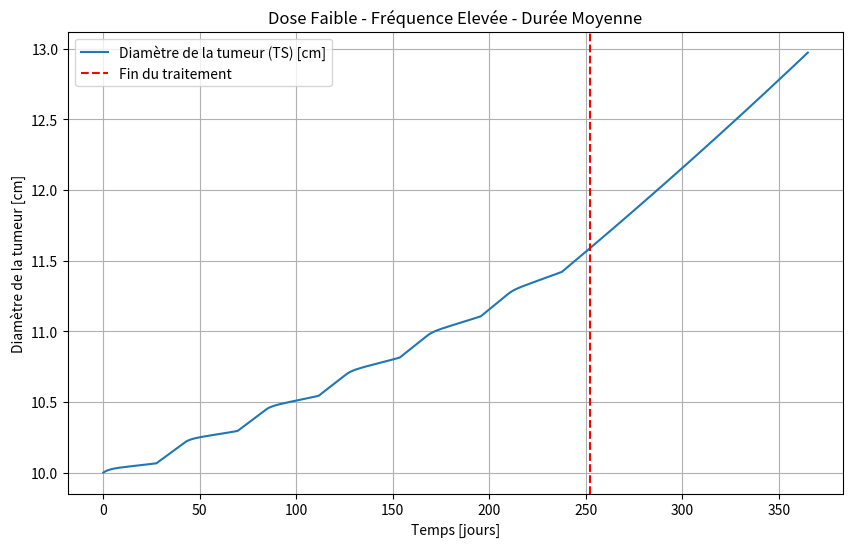
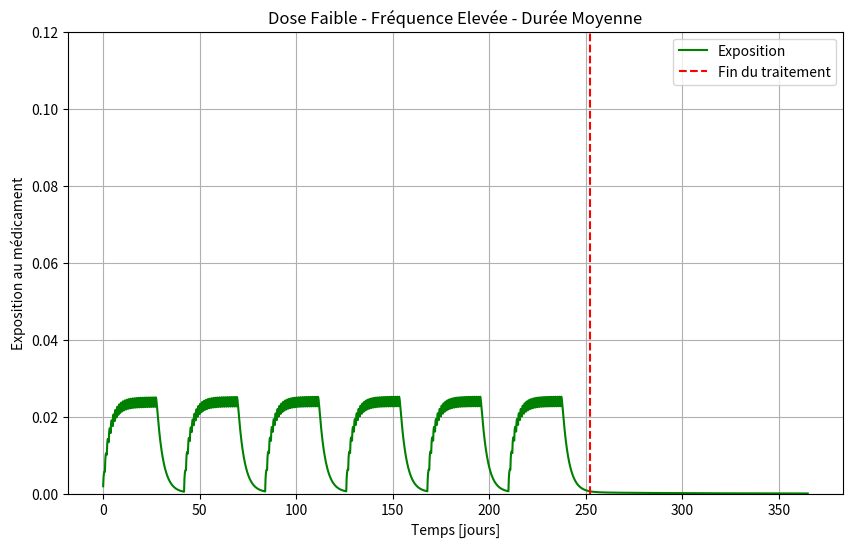

Write Python code to recreate these figures, in order.
"""
Simulazione modello TGI con dosaggio orale multiplo
PK a due compartimenti (orale)
PD log-kill con decadimento esponenziale della resistenza
Unità: giorni
TS = diametro del tumore [cm]
TS0 = 10 cm
Trattamento: 20 mg/die, 4 settimane on / 2 settimane off, solo primi 42 giorni
Simulazione totale: 365 giorni
Grafici: Tumor Diameter (TS) e Exposure (Cc)
"""

import numpy as np
from scipy.integrate import solve_ivp
import matplotlib.pyplot as plt

# -----------------------------
# 1. PARAMETRI (unità in giorni)
# -----------------------------
ka = 3.024           # assorbimento orale [1/d]
CL = 818.4           # clearance centrale [L/d]
V1 = 2700            # volume compartimento centrale [L]
V2 = 774             # volume compartimento periferico [L]
Q = 16.512           # intercompartmental clearance [L/d]

kge = 0.001     # crescita tumorale esponenziale [1/d]
kkill = 0.1   # tasso killing farmaco [1/d]
lambda_res = 0.002 # decadimento efficacia (resistenza) [1/d]

TS0 = 10.0           # diametro iniziale del tumore [cm]

# -----------------------------
# 2. DOSE E REGIME TERAPEUTICO
# -----------------------------
dose = 20
treatment_duration = 252   # giorni totali di trattamento
sim_duration = 365        # giorni totali

# genera dose_times secondo schema 4w ON / 2w OFF (solo fino a 42 giorni)
dose_times = []
t = 0
while t < treatment_duration:
    # 4 settimane ON (28 giorni)
    for d in range(28):
        if t + d < treatment_duration:
            dose_times.append(t + d)
    t += 42  # salta 2 settimane OFF
dose_times = np.array(dose_times)

# -----------------------------
# 3. FUNZIONE ODE
# -----------------------------
def tgi_model(t, y, dose_active=True):
    A_gut, Ac, Ap, TS, timeSinceTrtStart = y
    k12 = Q / V1
    k21 = Q / V2

    dA_gut = -ka * A_gut
    dAc = ka * A_gut - k12*Ac - (CL/V1)*Ac + k21*Ap
    dAp = k12*Ac - k21*Ap

    EXPOSURE = Ac / V1
    dtimeSinceTrtStart = 1.0 if dose_active else 0.0

    K = kkill * EXPOSURE * np.exp(-lambda_res * timeSinceTrtStart) * np.exp(-0.1*TS) if dose_active else 0.0

    if TS > 1e12:
        dTS = 0
    elif TS < 0.08:
        dTS = -K * TS
    else:
        dTS = kge * TS - K * TS

    return [dA_gut, dAc, dAp, dTS, dtimeSinceTrtStart]

# -----------------------------
# 4. SIMULAZIONE STEP PER STEP
# -----------------------------
dt_step = 0.1
t_eval = np.arange(0, sim_duration + dt_step, dt_step)

A_gut = 0.0
Ac = 0.0
Ap = 0.0
TS = TS0
timeSinceTrtStart = 0.0
y_current = [A_gut, Ac, Ap, TS, timeSinceTrtStart]

TS_list = []
EXPOSURE_list = []
t_list = []

t_current = 0.0
dose_index = 0

for t_next in t_eval[1:]:
    # somministra dose se siamo al tempo giusto
    if dose_index < len(dose_times) and abs(t_current - dose_times[dose_index]) < 1e-6:
        y_current[0] += dose  # aggiunge dose in A_gut
        dose_index += 1

    # siamo in trattamento se t_current è tra i dose_times
    dose_active = np.any(np.isclose(t_current, dose_times, atol=0.5))

    # integra da t_current a t_next
    sol = solve_ivp(lambda tt, yy: tgi_model(tt, yy, dose_active=dose_active),
                    [t_current, t_next], y_current, t_eval=[t_next], method='RK45')

    # estrai stato finale (compatibile con array/lista)
    if hasattr(sol.y, "shape"):
        y_current = sol.y[:, -1].tolist()
    else:
        y_current = [yy[-1] for yy in sol.y]

    t_current = t_next

    # salva risultati
    A_gut, Ac, Ap, TS, timeSinceTrtStart = y_current
    TS_list.append(TS)
    EXPOSURE_list.append(Ac / V1)
    t_list.append(t_current)

# -----------------------------
# 5. GRAFICI
# -----------------------------
t_array = np.array(t_list)
TS_array = np.array(TS_list)
EXPOSURE_array = np.array(EXPOSURE_list)

plt.figure(figsize=(10,6))
plt.plot(t_array, TS_array, label="Diamètre de la tumeur (TS) [cm]")
plt.axvline(x=treatment_duration, color='red', linestyle='--', label="Fin du traitement")
plt.xlabel("Temps [jours]")
plt.ylabel("Diamètre de la tumeur [cm]")
plt.title("Dose Faible - Fréquence Elevée - Durée Moyenne")
plt.legend()
plt.grid(True)
plt.show(block=False)

plt.figure(figsize=(10,6))
plt.plot(t_array, EXPOSURE_array, label="Exposition", color='green')
plt.axvline(x=treatment_duration, color='red', linestyle='--', label="Fin du traitement")
plt.xlabel("Temps [jours]")
plt.ylabel("Exposition au médicament")
plt.ylim([0, 0.12])
plt.title("Dose Faible - Fréquence Elevée - Durée Moyenne")
plt.legend()
plt.grid(True)
plt.show()


